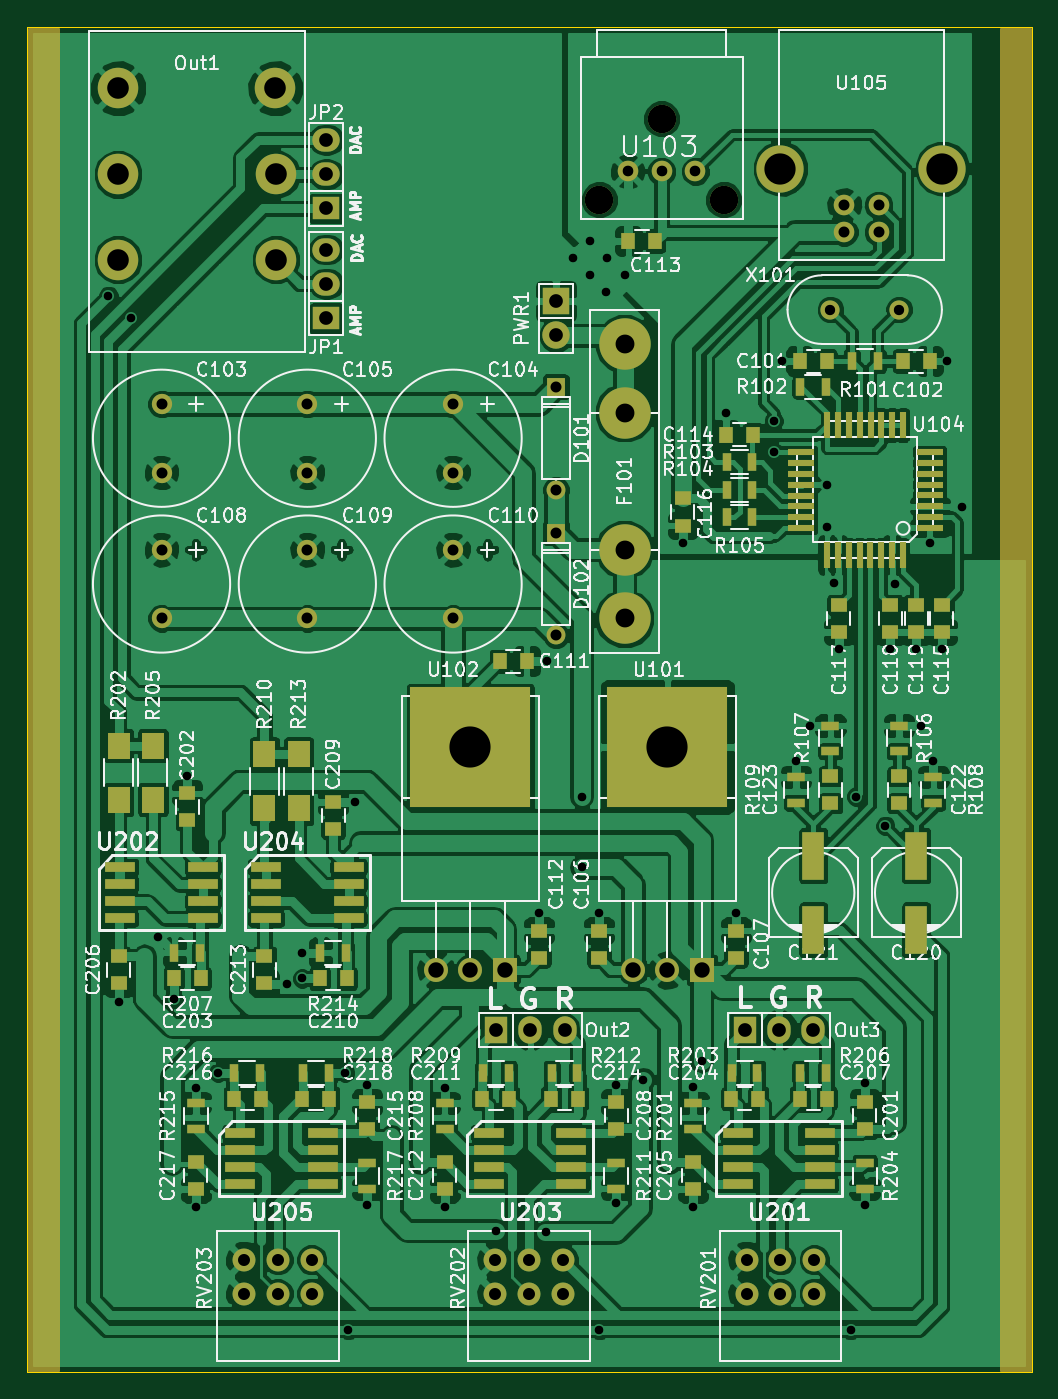
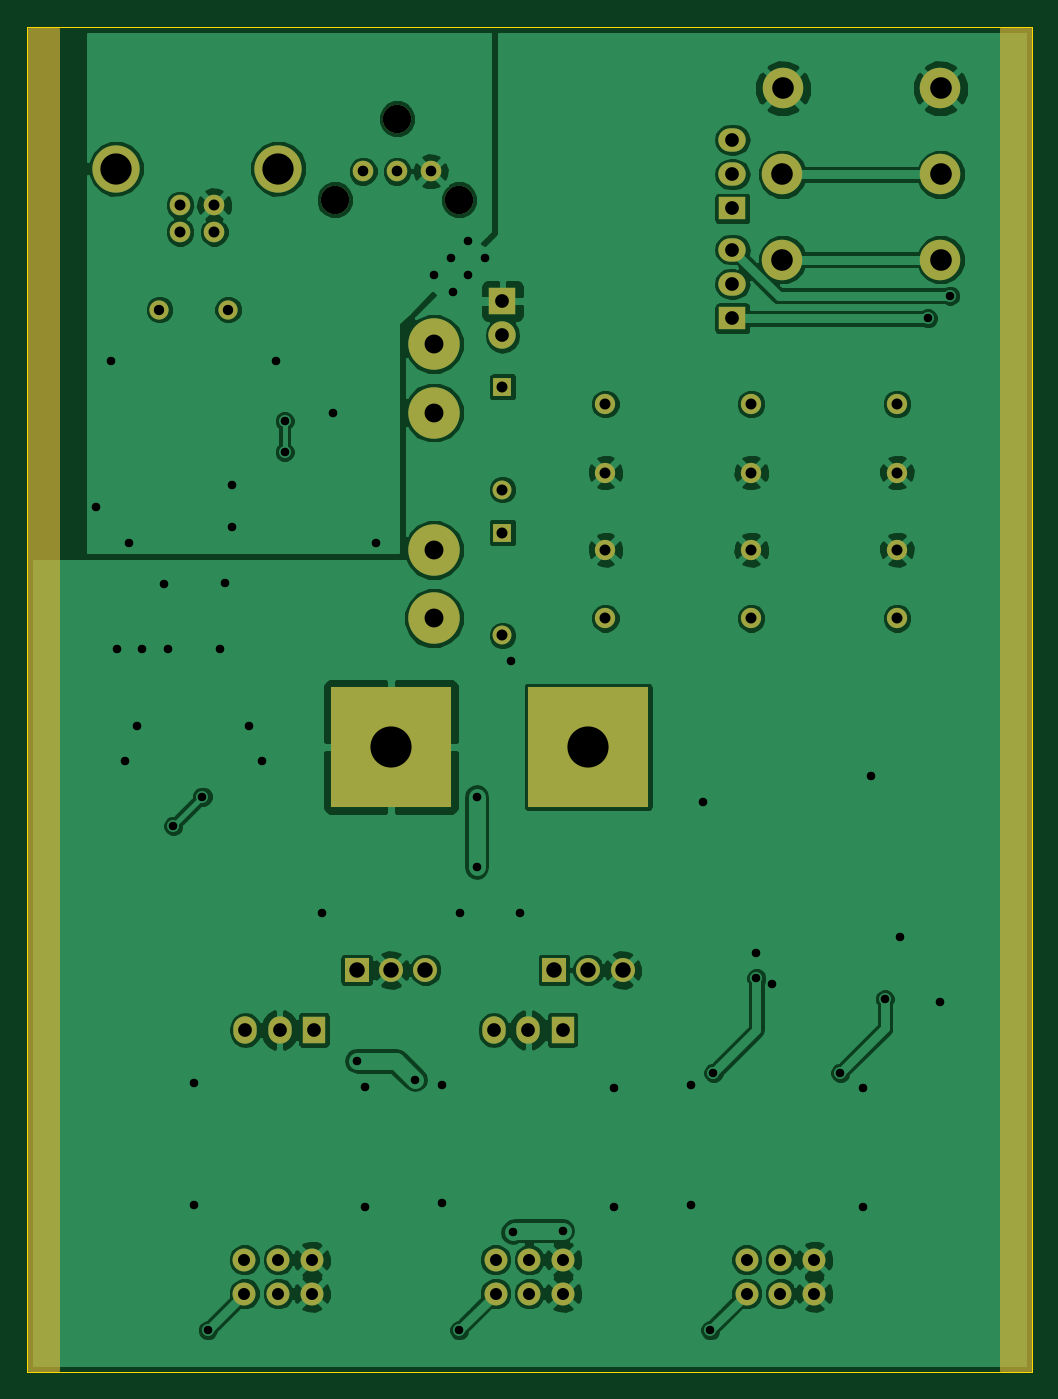
Circuit board: 8 layer files. Board 74.4 x 99.6 mm.
- bottom_copper: dac-B.Cu.gbl (115615 bytes)
- bottom_mask: dac-B.Mask.gbs (3489 bytes)
- bottom_silk: dac-B.SilkS.gbo (3492 bytes)
- outline: dac-Edge.Cuts.gm1 (471 bytes)
- top_copper: dac-F.Cu.gtl (293608 bytes)
- top_mask: dac-F.Mask.gts (8937 bytes)
- top_silk: dac-F.SilkS.gto (150102 bytes)
- drill: dac.drl (2223 bytes)

=== bottom_copper: dac-B.Cu.gbl (115615 bytes, source omitted) ===
=== bottom_mask: dac-B.Mask.gbs ===
G04 #@! TF.FileFunction,Soldermask,Bot*
%FSLAX46Y46*%
G04 Gerber Fmt 4.6, Leading zero omitted, Abs format (unit mm)*
G04 Created by KiCad (PCBNEW 4.0.0-rc2-stable) date 17.11.2015 23:45:42*
%MOMM*%
G01*
G04 APERTURE LIST*
%ADD10C,0.100000*%
%ADD11C,1.524000*%
%ADD12C,3.500000*%
%ADD13C,3.000000*%
%ADD14C,1.700000*%
%ADD15R,2.032000X2.032000*%
%ADD16O,2.032000X2.032000*%
%ADD17R,1.727200X2.032000*%
%ADD18O,1.727200X2.032000*%
%ADD19C,1.422400*%
%ADD20C,3.810000*%
%ADD21R,1.397000X1.397000*%
%ADD22C,1.397000*%
%ADD23C,1.501140*%
%ADD24R,1.778000X1.778000*%
%ADD25C,1.778000*%
%ADD26R,8.890000X8.890000*%
%ADD27R,2.032000X1.727200*%
%ADD28O,2.032000X1.727200*%
%ADD29C,2.100000*%
%ADD30C,0.254000*%
G04 APERTURE END LIST*
D10*
D11*
X155330000Y-58399000D03*
X157870000Y-58399000D03*
X157870000Y-56400020D03*
X155330000Y-56400020D03*
D12*
X150600520Y-53700000D03*
X162599480Y-53700000D03*
D13*
X113200000Y-47750000D03*
X101550000Y-47750000D03*
X113250000Y-54100000D03*
X101550000Y-54100000D03*
X113250000Y-60450000D03*
X101550000Y-60450000D03*
D14*
X110900000Y-137000000D03*
X113400000Y-137000000D03*
X115900000Y-137000000D03*
X110900000Y-134500000D03*
X113400000Y-134500000D03*
X115900000Y-134500000D03*
X129500000Y-137000000D03*
X132000000Y-137000000D03*
X134500000Y-137000000D03*
X129500000Y-134500000D03*
X132000000Y-134500000D03*
X134500000Y-134500000D03*
X148100000Y-137000000D03*
X150600000Y-137000000D03*
X153100000Y-137000000D03*
X148100000Y-134500000D03*
X150600000Y-134500000D03*
X153100000Y-134500000D03*
D15*
X133985000Y-63500000D03*
D16*
X133985000Y-66040000D03*
D17*
X147955000Y-117475000D03*
D18*
X150495000Y-117475000D03*
X153035000Y-117475000D03*
D17*
X129540000Y-117475000D03*
D18*
X132080000Y-117475000D03*
X134620000Y-117475000D03*
D19*
X159385000Y-64135000D03*
X154305000Y-64135000D03*
D20*
X139065000Y-66675000D03*
X139065000Y-71755000D03*
X139065000Y-81915000D03*
X139065000Y-86995000D03*
D21*
X133985000Y-80645000D03*
D22*
X133985000Y-88265000D03*
D21*
X133985000Y-69850000D03*
D22*
X133985000Y-77470000D03*
D23*
X126365000Y-86995000D03*
X126365000Y-81915000D03*
X115570000Y-86995000D03*
X115570000Y-81915000D03*
X104775000Y-86995000D03*
X104775000Y-81915000D03*
X115570000Y-76200000D03*
X115570000Y-71120000D03*
X126365000Y-76200000D03*
X126365000Y-71120000D03*
X104775000Y-76200000D03*
X104775000Y-71120000D03*
D24*
X144780000Y-113030000D03*
D25*
X139700000Y-113030000D03*
X142240000Y-113030000D03*
D26*
X142240000Y-96520000D03*
D24*
X130175000Y-113030000D03*
D25*
X125095000Y-113030000D03*
X127635000Y-113030000D03*
D26*
X127635000Y-96520000D03*
D27*
X116967000Y-64770000D03*
D28*
X116967000Y-62230000D03*
X116967000Y-59690000D03*
D27*
X116967000Y-56642000D03*
D28*
X116967000Y-54102000D03*
X116967000Y-51562000D03*
D11*
X141800000Y-53900000D03*
X144300000Y-53900000D03*
X139300000Y-53900000D03*
D29*
X141800000Y-50000000D03*
X146400000Y-56000000D03*
X137200000Y-56000000D03*
D30*
G36*
X169073000Y-142673000D02*
X166927000Y-142673000D01*
X166927000Y-43327000D01*
X169073000Y-43327000D01*
X169073000Y-142673000D01*
X169073000Y-142673000D01*
G37*
X169073000Y-142673000D02*
X166927000Y-142673000D01*
X166927000Y-43327000D01*
X169073000Y-43327000D01*
X169073000Y-142673000D01*
G36*
X97073000Y-142673000D02*
X94927000Y-142673000D01*
X94927000Y-43327000D01*
X97073000Y-43327000D01*
X97073000Y-142673000D01*
X97073000Y-142673000D01*
G37*
X97073000Y-142673000D02*
X94927000Y-142673000D01*
X94927000Y-43327000D01*
X97073000Y-43327000D01*
X97073000Y-142673000D01*
M02*

=== bottom_silk: dac-B.SilkS.gbo ===
G04 #@! TF.FileFunction,Legend,Bot*
%FSLAX46Y46*%
G04 Gerber Fmt 4.6, Leading zero omitted, Abs format (unit mm)*
G04 Created by KiCad (PCBNEW 4.0.0-rc2-stable) date 17.11.2015 23:45:42*
%MOMM*%
G01*
G04 APERTURE LIST*
%ADD10C,0.100000*%
%ADD11C,1.524000*%
%ADD12C,3.500000*%
%ADD13C,3.000000*%
%ADD14C,1.700000*%
%ADD15R,2.032000X2.032000*%
%ADD16O,2.032000X2.032000*%
%ADD17R,1.727200X2.032000*%
%ADD18O,1.727200X2.032000*%
%ADD19C,1.422400*%
%ADD20C,3.810000*%
%ADD21R,1.397000X1.397000*%
%ADD22C,1.397000*%
%ADD23C,1.501140*%
%ADD24R,1.778000X1.778000*%
%ADD25C,1.778000*%
%ADD26R,8.890000X8.890000*%
%ADD27R,2.032000X1.727200*%
%ADD28O,2.032000X1.727200*%
%ADD29C,2.100000*%
%ADD30C,0.254000*%
G04 APERTURE END LIST*
D10*
%LPC*%
D11*
X155330000Y-58399000D03*
X157870000Y-58399000D03*
X157870000Y-56400020D03*
X155330000Y-56400020D03*
D12*
X150600520Y-53700000D03*
X162599480Y-53700000D03*
D13*
X113200000Y-47750000D03*
X101550000Y-47750000D03*
X113250000Y-54100000D03*
X101550000Y-54100000D03*
X113250000Y-60450000D03*
X101550000Y-60450000D03*
D14*
X110900000Y-137000000D03*
X113400000Y-137000000D03*
X115900000Y-137000000D03*
X110900000Y-134500000D03*
X113400000Y-134500000D03*
X115900000Y-134500000D03*
X129500000Y-137000000D03*
X132000000Y-137000000D03*
X134500000Y-137000000D03*
X129500000Y-134500000D03*
X132000000Y-134500000D03*
X134500000Y-134500000D03*
X148100000Y-137000000D03*
X150600000Y-137000000D03*
X153100000Y-137000000D03*
X148100000Y-134500000D03*
X150600000Y-134500000D03*
X153100000Y-134500000D03*
D15*
X133985000Y-63500000D03*
D16*
X133985000Y-66040000D03*
D17*
X147955000Y-117475000D03*
D18*
X150495000Y-117475000D03*
X153035000Y-117475000D03*
D17*
X129540000Y-117475000D03*
D18*
X132080000Y-117475000D03*
X134620000Y-117475000D03*
D19*
X159385000Y-64135000D03*
X154305000Y-64135000D03*
D20*
X139065000Y-66675000D03*
X139065000Y-71755000D03*
X139065000Y-81915000D03*
X139065000Y-86995000D03*
D21*
X133985000Y-80645000D03*
D22*
X133985000Y-88265000D03*
D21*
X133985000Y-69850000D03*
D22*
X133985000Y-77470000D03*
D23*
X126365000Y-86995000D03*
X126365000Y-81915000D03*
X115570000Y-86995000D03*
X115570000Y-81915000D03*
X104775000Y-86995000D03*
X104775000Y-81915000D03*
X115570000Y-76200000D03*
X115570000Y-71120000D03*
X126365000Y-76200000D03*
X126365000Y-71120000D03*
X104775000Y-76200000D03*
X104775000Y-71120000D03*
D24*
X144780000Y-113030000D03*
D25*
X139700000Y-113030000D03*
X142240000Y-113030000D03*
D26*
X142240000Y-96520000D03*
D24*
X130175000Y-113030000D03*
D25*
X125095000Y-113030000D03*
X127635000Y-113030000D03*
D26*
X127635000Y-96520000D03*
D27*
X116967000Y-64770000D03*
D28*
X116967000Y-62230000D03*
X116967000Y-59690000D03*
D27*
X116967000Y-56642000D03*
D28*
X116967000Y-54102000D03*
X116967000Y-51562000D03*
D11*
X141800000Y-53900000D03*
X144300000Y-53900000D03*
X139300000Y-53900000D03*
D29*
X141800000Y-50000000D03*
X146400000Y-56000000D03*
X137200000Y-56000000D03*
D30*
G36*
X169073000Y-142673000D02*
X166927000Y-142673000D01*
X166927000Y-43327000D01*
X169073000Y-43327000D01*
X169073000Y-142673000D01*
X169073000Y-142673000D01*
G37*
X169073000Y-142673000D02*
X166927000Y-142673000D01*
X166927000Y-43327000D01*
X169073000Y-43327000D01*
X169073000Y-142673000D01*
G36*
X97073000Y-142673000D02*
X94927000Y-142673000D01*
X94927000Y-43327000D01*
X97073000Y-43327000D01*
X97073000Y-142673000D01*
X97073000Y-142673000D01*
G37*
X97073000Y-142673000D02*
X94927000Y-142673000D01*
X94927000Y-43327000D01*
X97073000Y-43327000D01*
X97073000Y-142673000D01*
M02*

=== outline: dac-Edge.Cuts.gm1 ===
G04 #@! TF.FileFunction,Profile,NP*
%FSLAX46Y46*%
G04 Gerber Fmt 4.6, Leading zero omitted, Abs format (unit mm)*
G04 Created by KiCad (PCBNEW 4.0.0-rc2-stable) date 17.11.2015 23:45:42*
%MOMM*%
G01*
G04 APERTURE LIST*
%ADD10C,0.100000*%
G04 APERTURE END LIST*
D10*
X94800000Y-142800000D02*
X94800000Y-43200000D01*
X169200000Y-142800000D02*
X169200000Y-43200000D01*
X169200000Y-142800000D02*
X94800000Y-142800000D01*
X94800000Y-43200000D02*
X169200000Y-43200000D01*
M02*

=== top_copper: dac-F.Cu.gtl (293608 bytes, source omitted) ===
=== top_mask: dac-F.Mask.gts (8937 bytes, source omitted) ===
=== top_silk: dac-F.SilkS.gto (150102 bytes, source omitted) ===
=== drill: dac.drl ===
M48
INCH,TZ
T1C0.025
T2C0.030
T3C0.031
T4C0.032
T5C0.032
T6C0.035
T7C0.040
T8C0.045
T9C0.055
T10C0.063
T11C0.083
T12C0.091
T13C0.120
%
G90
G05
T1
X39700Y-24850
X40000Y-45450
X40350Y-25500
X41150Y-43550
X41600Y-45350
X42000Y-38850
X42250Y-47950
X42250Y-51400
X42900Y-47500
X44900Y-44900
X45350Y-44000
X45350Y-44750
X46600Y-47500
X46693Y-55000
X46900Y-39600
X47250Y-47850
X47250Y-51350
X49500Y-47950
X49500Y-51400
X51000Y-52100
X52250Y-42850
X52444Y-52150
X52500Y-35500
X53250Y-23750
X53500Y-39450
X53500Y-41500
X53750Y-23250
X53750Y-24250
X54000Y-42850
X54016Y-55000
X54200Y-24750
X54250Y-23750
X54500Y-47850
X54500Y-51300
X54750Y-24250
X55300Y-47700
X56450Y-32050
X56750Y-47900
X56750Y-51400
X57000Y-47150
X57700Y-28250
X58000Y-42850
X59100Y-28500
X59100Y-29400
X59350Y-26750
X59750Y-38400
X60150Y-37400
X60650Y-30350
X60650Y-31600
X60850Y-33225
X61000Y-35150
X61339Y-55000
X61500Y-39450
X61750Y-47800
X61750Y-51350
X62350Y-40300
X62500Y-35150
X62625Y-33250
X63250Y-35150
X63400Y-37400
X63650Y-32050
X63750Y-38400
X64000Y-35150
X64150Y-26750
X64600Y-31000
T2
X60750Y-25250
X62750Y-25250
T3
X54843Y-21220
X55827Y-21220
X56811Y-21220
T4
X41250Y-28000
X41250Y-30000
X41250Y-32250
X41250Y-34250
X45500Y-28000
X45500Y-30000
X45500Y-32250
X45500Y-34250
X49750Y-28000
X49750Y-30000
X49750Y-32250
X49750Y-34250
T5
X52750Y-27500
X52750Y-30500
X52750Y-31750
X52750Y-34750
X61154Y-22205
X61154Y-22992
X62154Y-22205
X62154Y-22992
T6
X43661Y-52953
X43661Y-53937
X44646Y-52953
X44646Y-53937
X45630Y-52953
X45630Y-53937
X50984Y-52953
X50984Y-53937
X51969Y-52953
X51969Y-53937
X52953Y-52953
X52953Y-53937
X58307Y-52953
X58307Y-53937
X59291Y-52953
X59291Y-53937
X60276Y-52953
X60276Y-53937
T7
X46050Y-20300
X46050Y-21300
X46050Y-22300
X46050Y-23500
X46050Y-24500
X46050Y-25500
X51000Y-46250
X52000Y-46250
X52750Y-25000
X52750Y-26000
X53000Y-46250
X58250Y-46250
X59250Y-46250
X60250Y-46250
T8
X49250Y-44500
X50250Y-44500
X51250Y-44500
X55000Y-44500
X56000Y-44500
X57000Y-44500
T9
X54750Y-26250
X54750Y-28250
X54750Y-32250
X54750Y-34250
T10
X39980Y-18799
X39980Y-21299
X39980Y-23799
X44567Y-18799
X44587Y-21299
X44587Y-23799
T11
X54016Y-22047
X55827Y-19685
X57638Y-22047
T12
X59292Y-21142
X64016Y-21142
T13
X50250Y-38000
X56000Y-38000
T0
M30

